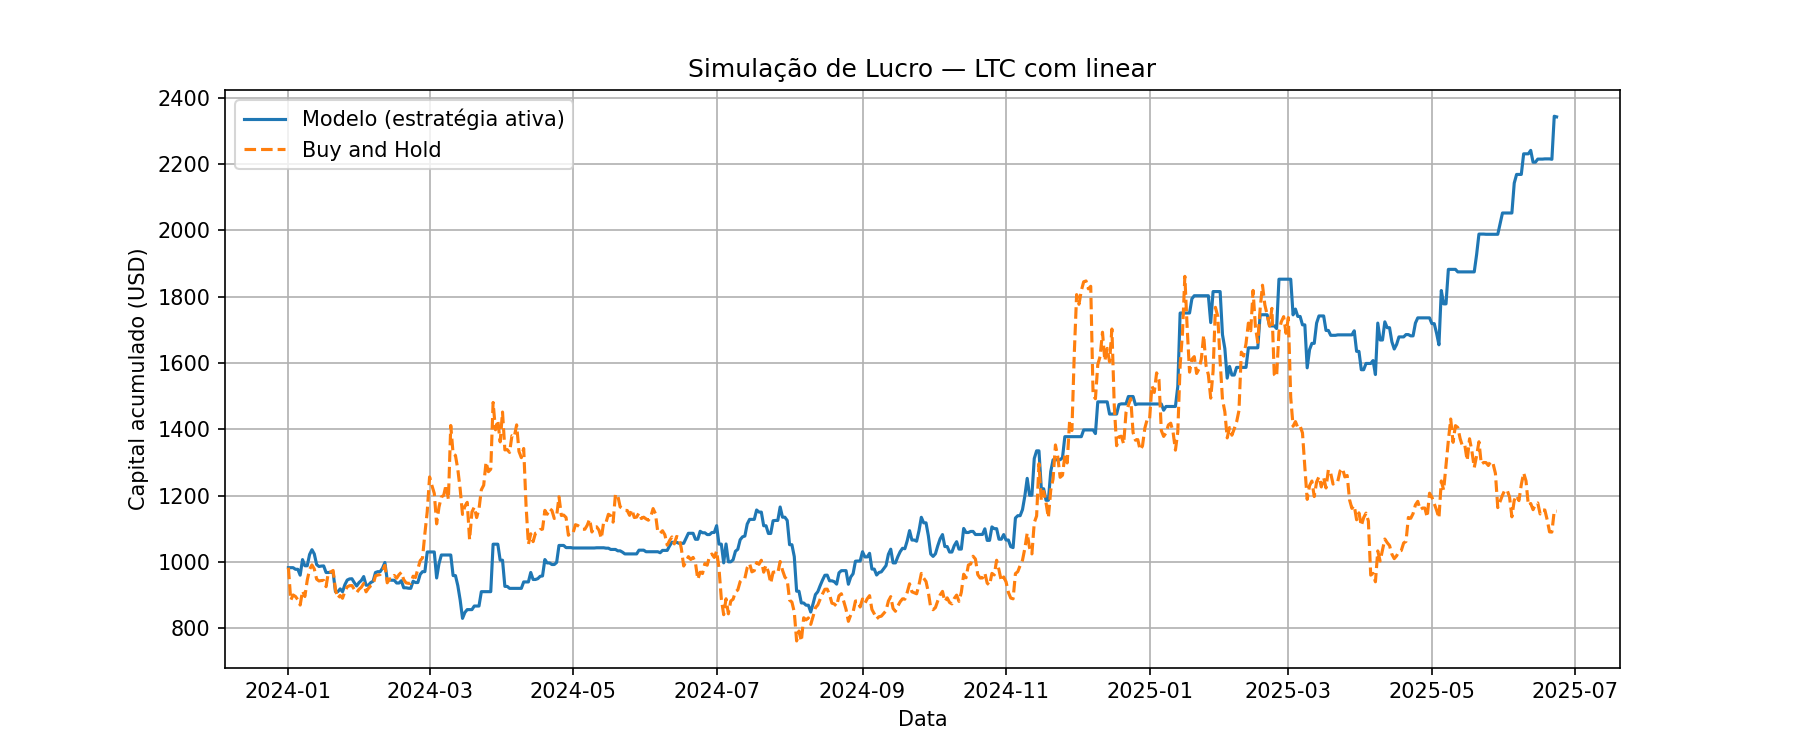

The data file committed next to this chart (first rows):
Data, preco_hoje, preco_amanha, Previsao, sinal, retorno_estrategia, retorno_hold, capital_estrategia, capital_hold
2024-01-01, 73.59, 72.3, 73.99, 1, 0.9824, 0.9824, 982.4, 982.4
2024-01-02, 72.3, 65.09, 71.53, 0, 1.0, 0.9002, 982.4, 884.4
2024-01-03, 65.09, 66.24, 64.75, 0, 1.0, 1.018, 982.4, 900.1
2024-01-04, 66.24, 65.91, 69.23, 1, 0.995, 0.995, 977.5, 895.6
2024-01-05, 65.91, 65.19, 65.77, 0, 1.0, 0.989, 977.5, 885.7
2024-01-06, 65.19, 64, 65.64, 1, 0.9819, 0.9819, 959.8, 869.7
2024-01-07, 64, 67.14, 64.61, 1, 1.049, 1.049, 1007, 912.3
2024-01-08, 67.14, 65.9, 69, 1, 0.9815, 0.9815, 988.2, 895.4
2024-01-09, 65.9, 69.51, 65.21, 0, 1.0, 1.055, 988.2, 944.5
2024-01-10, 69.51, 71.9, 71.47, 1, 1.034, 1.034, 1022, 977
2024-01-11, 71.9, 72.91, 71.99, 1, 1.014, 1.014, 1037, 990.8
2024-01-12, 72.91, 72.01, 73.26, 1, 0.9876, 0.9876, 1024, 978.5
2024-01-13, 72.01, 69.75, 72.44, 1, 0.9686, 0.9686, 991.7, 947.8
2024-01-14, 69.75, 69.35, 70.26, 1, 0.9943, 0.9943, 986, 942.3
2024-01-15, 69.35, 69.44, 70.36, 1, 1.001, 1.001, 987.2, 943.6
2024-01-16, 69.44, 69.47, 69.61, 1, 1, 1, 987.7, 944
2024-01-17, 69.47, 68.08, 69.47, 1, 0.98, 0.98, 967.9, 925.1
2024-01-18, 68.08, 71.3, 67.94, 0, 1.0, 1.047, 967.9, 968.8
2024-01-19, 71.3, 71.33, 72.58, 1, 1, 1, 968.3, 969.3
2024-01-20, 71.33, 71.68, 70.52, 0, 1.0, 1.005, 968.3, 974
2024-01-21, 71.68, 67.37, 72.09, 1, 0.9398, 0.9398, 910.1, 915.4
2024-01-22, 67.37, 65.53, 66.94, 0, 1.0, 0.9726, 910.1, 890.4
2024-01-23, 65.53, 66.13, 66.96, 1, 1.009, 1.009, 918.4, 898.6
2024-01-24, 66.13, 65.51, 67.21, 1, 0.9906, 0.9906, 909.8, 890.1
2024-01-25, 65.51, 67.04, 65.52, 1, 1.023, 1.023, 931.1, 910.9
2024-01-26, 67.04, 68.05, 68.05, 1, 1.015, 1.015, 945.1, 924.7
2024-01-27, 68.05, 68.3, 68.25, 1, 1.004, 1.004, 948.5, 928
2024-01-28, 68.3, 68.33, 68.54, 1, 1.001, 1.001, 949, 928.5
2024-01-29, 68.33, 67.48, 68.81, 1, 0.9876, 0.9876, 937.2, 917
2024-01-30, 67.48, 66.76, 67.76, 1, 0.9893, 0.9893, 927.2, 907.2
2024-01-31, 66.76, 67.5, 67.27, 1, 1.011, 1.011, 937.4, 917.2
2024-02-01, 67.5, 67.96, 68.13, 1, 1.007, 1.007, 943.8, 923.4
2024-02-02, 67.96, 68.8, 68.01, 1, 1.012, 1.012, 955.6, 934.9
2024-02-03, 68.8, 66.93, 69.05, 1, 0.9728, 0.9728, 929.6, 909.5
2024-02-04, 66.93, 67.7, 66.54, 0, 1.0, 1.011, 929.6, 919.9
2024-02-05, 67.7, 68.29, 68.73, 1, 1.009, 1.009, 937.6, 927.9
2024-02-06, 68.29, 68.57, 68.36, 1, 1.004, 1.004, 941.5, 931.8
2024-02-07, 68.57, 70.49, 68.65, 1, 1.028, 1.028, 967.9, 957.8
2024-02-08, 70.49, 70.67, 71.06, 1, 1.003, 1.003, 970.3, 960.3
2024-02-09, 70.67, 70.77, 70.42, 0, 1.0, 1.001, 970.3, 961.7
2024-02-10, 70.77, 71.55, 71.15, 1, 1.011, 1.011, 980.9, 972.2
2024-02-11, 71.55, 72.79, 71.97, 1, 1.017, 1.017, 998, 989.1
2024-02-12, 72.79, 68.94, 73.02, 1, 0.947, 0.947, 945.2, 936.7
2024-02-13, 68.94, 69.81, 68.19, 0, 1.0, 1.013, 945.2, 948.6
2024-02-14, 69.81, 69.76, 71.36, 1, 0.9993, 0.9993, 944.5, 947.9
2024-02-15, 69.76, 70.58, 69.51, 0, 1.0, 1.012, 944.5, 959
2024-02-16, 70.58, 69.95, 70.85, 1, 0.9912, 0.9912, 936.2, 950.6
2024-02-17, 69.95, 70.74, 69.72, 0, 1.0, 1.011, 936.2, 961.2
2024-02-18, 70.74, 71.27, 71.27, 1, 1.007, 1.007, 943.1, 968.4
2024-02-19, 71.27, 69.65, 71.29, 1, 0.9773, 0.9773, 921.8, 946.4
2024-02-20, 69.65, 68.93, 69.37, 0, 1.0, 0.9896, 921.8, 936.6
2024-02-21, 68.93, 68.83, 69.48, 1, 0.9985, 0.9985, 920.4, 935.2
2024-02-22, 68.83, 68.8, 69.16, 1, 0.9996, 0.9996, 920.1, 934.9
2024-02-23, 68.8, 70.41, 68.97, 1, 1.023, 1.023, 941.6, 956.7
2024-02-24, 70.41, 70.11, 70.89, 1, 0.9958, 0.9958, 937.6, 952.7
2024-02-25, 70.11, 71.96, 69.74, 0, 1.0, 1.026, 937.6, 977.8
2024-02-26, 71.96, 73.84, 72.68, 1, 1.026, 1.026, 962.1, 1003
2024-02-27, 73.84, 74.48, 73.94, 1, 1.009, 1.009, 970.4, 1012
2024-02-28, 74.48, 79.86, 74.43, 0, 1.0, 1.072, 970.4, 1085
2024-02-29, 79.86, 84.75, 81.01, 1, 1.061, 1.061, 1030, 1152
... 480 more rows
